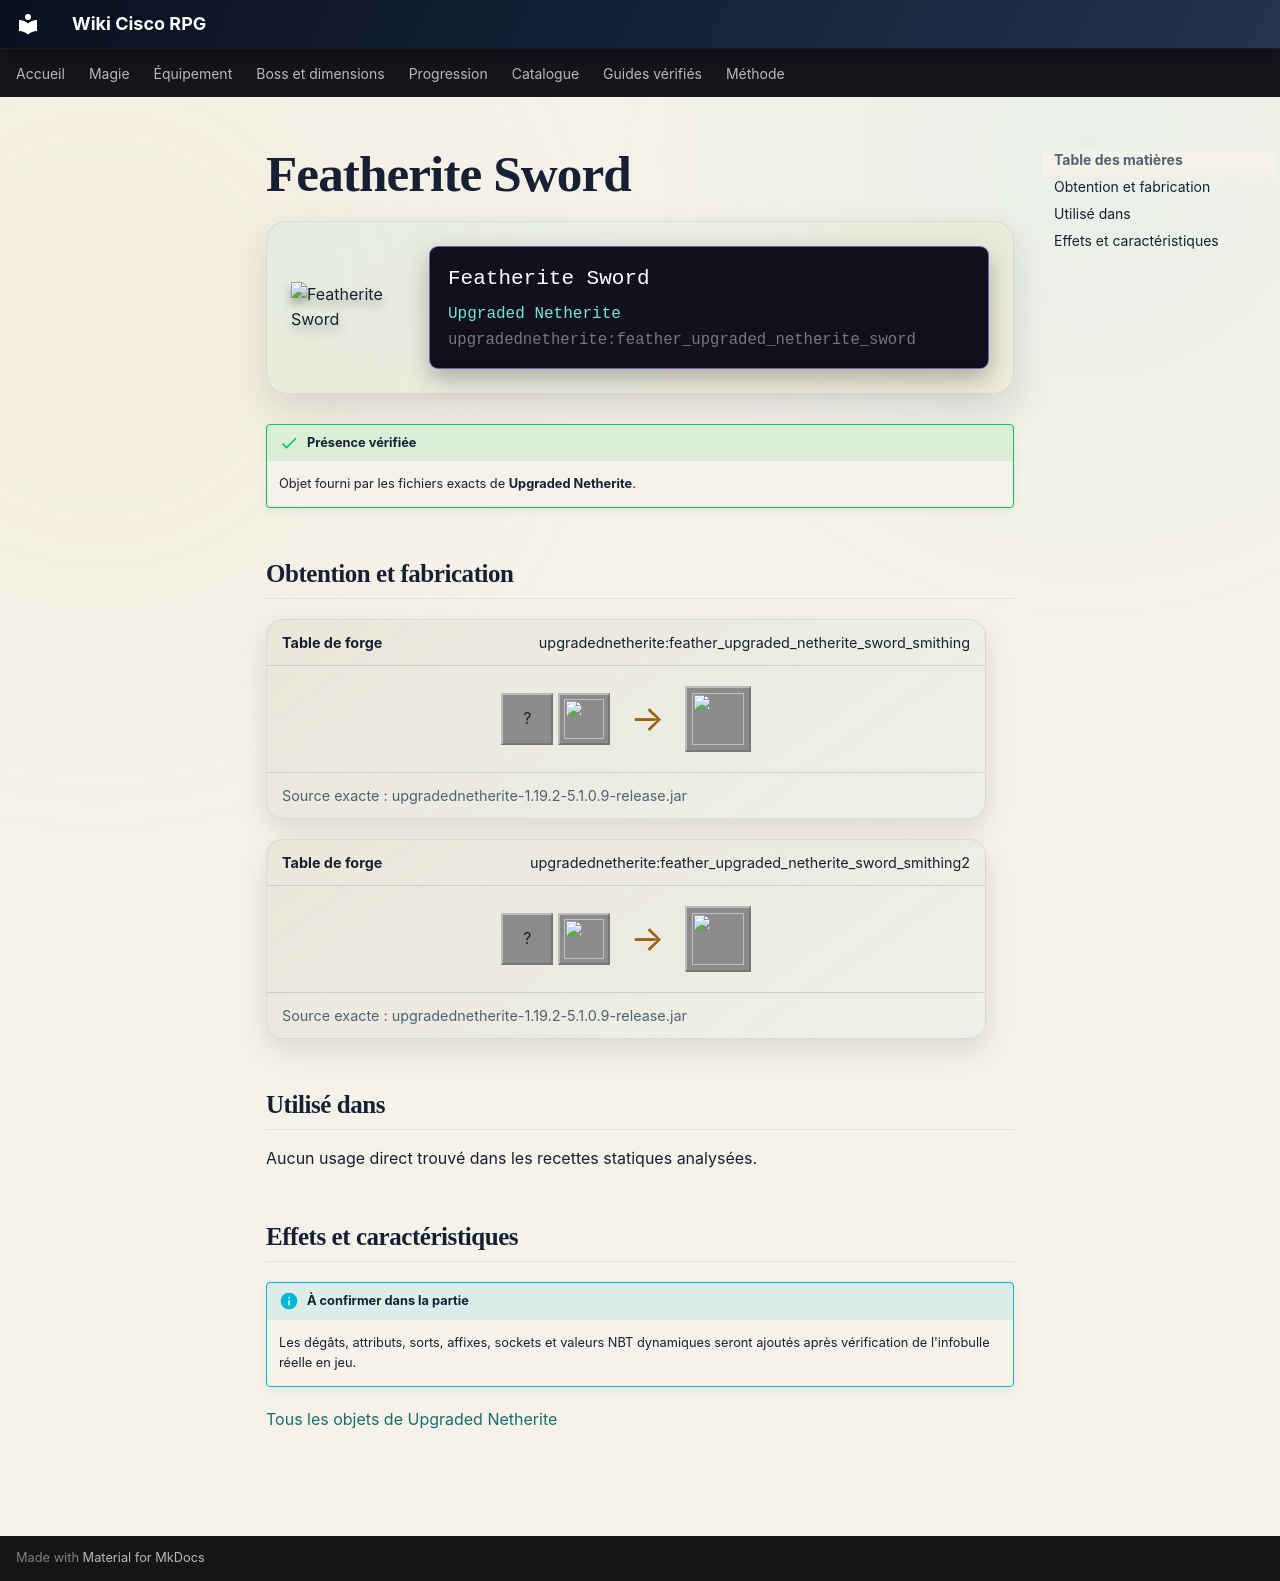

repository: Kloups-Dev/wiki-cisco-rpg · page: catalogue/objets/upgradednetherite/feather_upgraded_netherite_sword/index.html · generator: mkdocs

# Featherite Sword

<div class="mc-item-showcase">
<img class="mc-item-icon" src="../../../../assets/generated/items/upgradednetherite/feather_upgraded_netherite_sword.png" alt="Featherite Sword">
<div class="mc-tooltip-card">
<div class="mc-tooltip-card__name">Featherite Sword</div>
<div class="mc-tooltip-card__mod">Upgraded Netherite</div>
<div class="mc-tooltip-card__id">upgradednetherite:feather_upgraded_netherite_sword</div>
</div>
</div>

!!! success "Présence vérifiée"
    Objet fourni par les fichiers exacts de **Upgraded Netherite**.

## Obtention et fabrication

<div class="jei-recipe"><div class="jei-recipe__head"><strong>Table de forge</strong><span>upgradednetherite:feather_upgraded_netherite_sword_smithing</span></div><div class="jei-recipe__body"><div class="jei-inputs"><span class="jei-slot" title="Diamond Sword (minecraft:diamond_sword)">?</span><a class="jei-slot" href="../../../../catalogue/objets/upgradednetherite/feather_upgraded_netherite_ingot/" title="Featherite Ingot (upgradednetherite:feather_upgraded_netherite_ingot)"><img src="../../../../assets/generated/items/upgradednetherite/feather_upgraded_netherite_ingot.png" alt="" loading="lazy"></a></div><span class="jei-arrow">→</span><span class="jei-slot jei-slot--result"><img src="../../../../assets/generated/items/upgradednetherite/feather_upgraded_netherite_sword.png" alt=""></span></div><div class="jei-recipe__source">Source exacte : upgradednetherite-1.19.2-5.1.0.9-release.jar</div></div>
<div class="jei-recipe"><div class="jei-recipe__head"><strong>Table de forge</strong><span>upgradednetherite:feather_upgraded_netherite_sword_smithing2</span></div><div class="jei-recipe__body"><div class="jei-inputs"><span class="jei-slot" title="Netherite Sword (minecraft:netherite_sword)">?</span><a class="jei-slot" href="../../../../catalogue/objets/upgradednetherite/feather_essence/" title="Featherite Essence (upgradednetherite:feather_essence)"><img src="../../../../assets/generated/items/upgradednetherite/feather_essence.png" alt="" loading="lazy"></a></div><span class="jei-arrow">→</span><span class="jei-slot jei-slot--result"><img src="../../../../assets/generated/items/upgradednetherite/feather_upgraded_netherite_sword.png" alt=""></span></div><div class="jei-recipe__source">Source exacte : upgradednetherite-1.19.2-5.1.0.9-release.jar</div></div>

## Utilisé dans

Aucun usage direct trouvé dans les recettes statiques analysées.

## Effets et caractéristiques

!!! info "À confirmer dans la partie"
    Les dégâts, attributs, sorts, affixes, sockets et valeurs NBT dynamiques seront ajoutés après vérification de l'infobulle réelle en jeu.

[Tous les objets de Upgraded Netherite](../../../contenu/upgraded-netherite.md)
